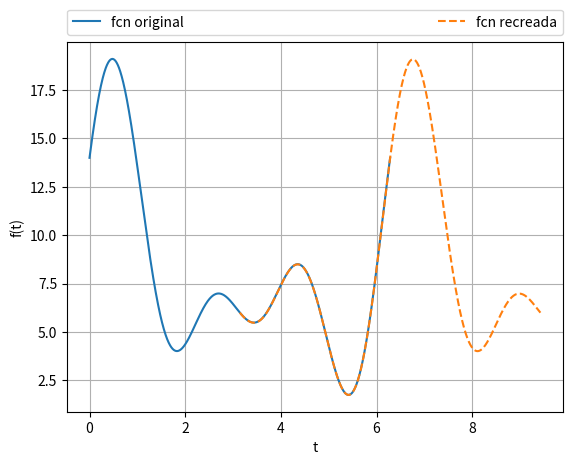

Source code (Python):
import numpy as np
import math as mt
import matplotlib.pyplot as plt


def calcula_area(f,ts,method='rectangulo'):
    area = 0
    if method=='rectangulo':
        for i in range(0, len(f) - 1):
            area = area + (f[i]) * ts
    else:    #trapecio
        for i in range(0, len(t) - 1):
            area = area + ((f[i] + f[i + 1]) / 2) * ts
    return area

def calcula_parametros(f,ts,num):

    an = np.zeros(num+1)
    bn = np.zeros(num)

    an[0] = calcula_area(f=f,ts=ts,method='rectangulo')
    an[0] =  (an[0]/(2*mt.pi))*mt.pi #lo ponemos en forma de array



    for i in range(0,len(f)-1):
        for j in range(0,num):
            an[j+1]=an[j+1]+(f[i]*mt.cos((j+1)*t[i]))*ts
            bn[j]=bn[j]+(f[i]*mt.sin((j+1)*t[i]))*ts

    an = np.multiply((1/ mt.pi),an)
    bn = np.multiply((1 / mt.pi), bn)
    return an,bn

if __name__ == "__main__":

    num_datos = 1000
    t = np.linspace(0,2*mt.pi,num=num_datos)
    f = np.zeros(len(t))
    g = np.zeros(len(t))
    ts =  (2*mt.pi)/num_datos



    for i in range (0,len(t)):
        f[i]=8+3*mt.cos(t[i])+2*mt.cos(2*t[i])+mt.cos(3*t[i])+2*mt.sin(t[i])+4*mt.sin(2*t[i])+3*mt.sin(3*t[i])


    an,bn = calcula_parametros(f=f,ts=ts,num=4)
    print(an,bn)

    t0=t
    t = np.linspace(mt.pi,  3*mt.pi, num=num_datos)
    for i in range (0,len(t)):
        g[i]=an[0]+an[1]*mt.cos(t[i])+an[2]*mt.cos(2*t[i])+\
             an[3]*mt.cos(3*t[i])+an[4]*mt.cos(4*t[i])+\
             +bn[0]*mt.sin(t[i])+bn[1]*mt.sin(2*t[i])+bn[2]*mt.sin(3*t[i])+\
             bn[3]*mt.sin(4*t[i])


    plt.figure()
    plt.plot(t0,f, label= 'fcn original')
    plt.plot(t,g,'--',label='fcn recreada')
    plt.legend(bbox_to_anchor=(0., 1.02, 1., .102), loc=3,
               ncol=2, mode="expand", borderaxespad=0.)
    plt.grid(True)
    plt.xlabel('t')
    plt.ylabel('f(t)')
    plt.show()



